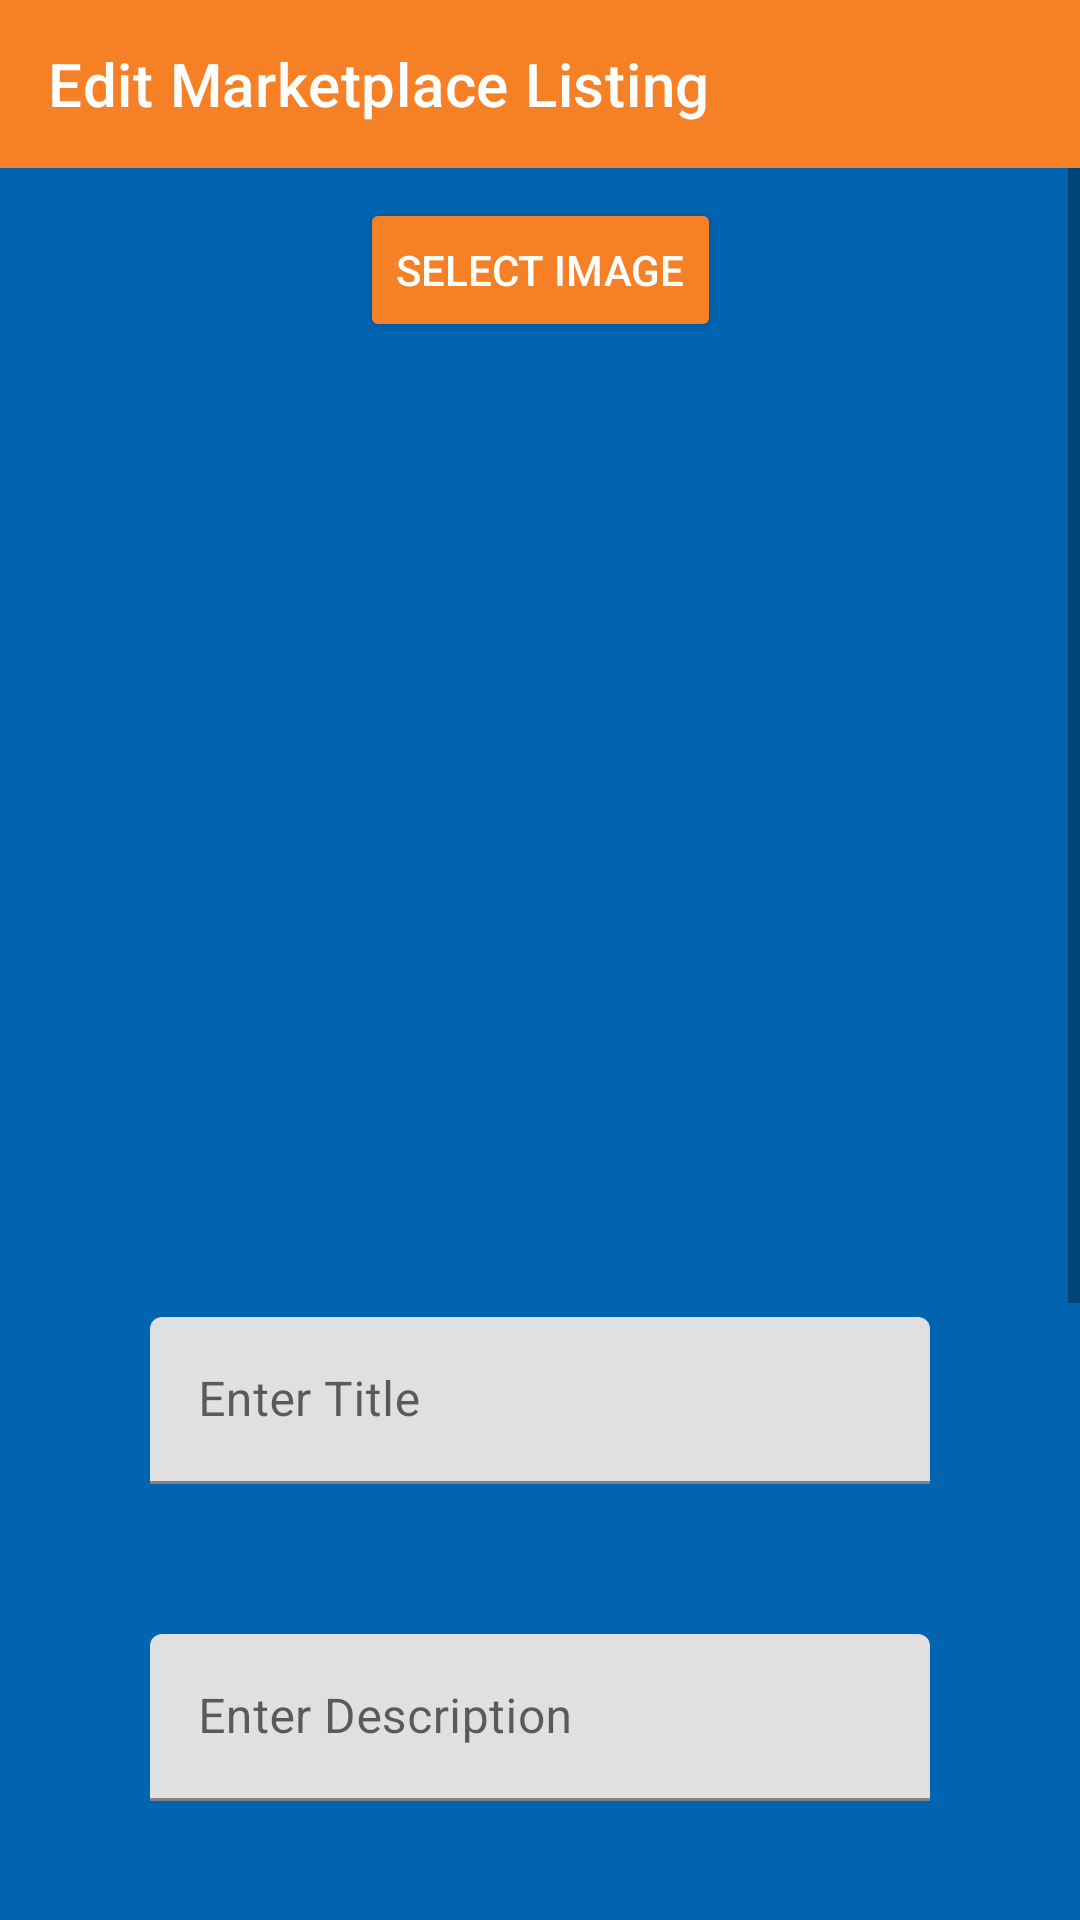

The Android layout XML behind this screen, and the referenced resources:
<!-- AndroidManifest.xml: application theme Theme.CSE3310Project -->
<!-- res/layout/activity_transactions_product_edit.xml -->
<?xml version="1.0" encoding="utf-8"?>
<androidx.constraintlayout.widget.ConstraintLayout xmlns:android="http://schemas.android.com/apk/res/android"
    xmlns:app="http://schemas.android.com/apk/res-auto"
    xmlns:tools="http://schemas.android.com/tools"
    android:layout_width="match_parent"
    android:layout_height="match_parent"
    android:background="@color/UTA_BLUE"
    tools:context=".TransactionsProductEditActivity">

    <androidx.appcompat.widget.Toolbar
        android:id="@+id/transactionProductEditToolbar"
        android:layout_width="match_parent"
        android:layout_height="?attr/actionBarSize"
        android:background="@color/UTA_ORANGE"
        android:minHeight="?attr/actionBarSize"
        android:theme="?attr/actionBarTheme"
        app:title="Edit Marketplace Listing"
        app:titleTextColor="@color/white"
        app:layout_constraintBottom_toBottomOf="parent"
        app:layout_constraintEnd_toEndOf="parent"
        app:layout_constraintHorizontal_bias="0.0"
        app:layout_constraintStart_toStartOf="parent"
        app:layout_constraintTop_toTopOf="parent"
        app:layout_constraintVertical_bias="0.0" />

    <ScrollView
        android:layout_width="match_parent"
        android:layout_height="wrap_content"
        app:layout_constraintEnd_toEndOf="parent"
        app:layout_constraintStart_toStartOf="parent"
        app:layout_constraintTop_toBottomOf="@id/transactionProductEditToolbar">

        <LinearLayout
            android:layout_width="match_parent"
            android:layout_height="wrap_content"
            android:orientation="vertical">

            <androidx.constraintlayout.widget.ConstraintLayout
                android:id="@+id/constraintLayoutEdit"
                android:layout_width="match_parent"
                android:layout_height="wrap_content">

                <Space
                    android:layout_width="wrap_content"
                    android:layout_height="50dp"
                    app:layout_constraintBottom_toTopOf="@id/transactionProductImageEdit"
                    app:layout_constraintEnd_toEndOf="parent"
                    app:layout_constraintStart_toStartOf="parent"
                    app:layout_constraintTop_toTopOf="parent" />

                <Button
                    android:id="@+id/transactionProductImageEdit"
                    android:layout_width="wrap_content"
                    android:layout_height="wrap_content"
                    android:layout_margin="10dp"
                    android:backgroundTint="@color/UTA_ORANGE"
                    android:text="Select Image"
                    android:textColor="@color/white"
                    app:layout_constraintBottom_toTopOf="@id/transactionProductImagePreviewEdit"
                    app:layout_constraintEnd_toEndOf="parent"
                    app:layout_constraintStart_toStartOf="parent"
                    app:layout_constraintTop_toTopOf="parent" />

                <ImageView
                    android:id="@+id/transactionProductImagePreviewEdit"
                    android:layout_width="match_parent"
                    android:layout_height="300dp"
                    android:layout_below="@id/transactionProductImageEdit"
                    android:layout_marginHorizontal="50dp"
                    app:layout_constraintEnd_toEndOf="parent"
                    app:layout_constraintStart_toStartOf="parent"
                    app:layout_constraintTop_toBottomOf="@id/transactionProductImageEdit" />

                <com.google.android.material.textfield.TextInputLayout
                    android:id="@+id/transactionProductTitleInputFieldEdit"
                    android:layout_width="match_parent"
                    android:layout_height="wrap_content"
                    android:paddingHorizontal="50dp"
                    android:paddingVertical="25dp"
                    app:layout_constraintEnd_toEndOf="parent"
                    app:layout_constraintStart_toStartOf="parent"
                    app:layout_constraintTop_toBottomOf="@id/transactionProductImagePreviewEdit">

                    <com.google.android.material.textfield.TextInputEditText
                        android:id="@+id/transactionProductTitleEdit"
                        android:layout_width="match_parent"
                        android:layout_height="wrap_content"
                        android:hint="Enter Title"
                        android:singleLine="true" />

                </com.google.android.material.textfield.TextInputLayout>

                <com.google.android.material.textfield.TextInputLayout
                    android:id="@+id/transactionProductDescriptionInputFieldEdit"
                    android:layout_width="match_parent"
                    android:layout_height="wrap_content"
                    android:paddingHorizontal="50dp"
                    android:paddingVertical="25dp"
                    app:layout_constraintEnd_toEndOf="parent"
                    app:layout_constraintStart_toStartOf="parent"
                    app:layout_constraintTop_toBottomOf="@id/transactionProductTitleInputFieldEdit">

                    <com.google.android.material.textfield.TextInputEditText
                        android:id="@+id/transactionProductDescriptionEdit"
                        android:layout_width="match_parent"
                        android:layout_height="wrap_content"
                        android:hint="Enter Description" />
                </com.google.android.material.textfield.TextInputLayout>

                <com.google.android.material.textfield.TextInputLayout
                    android:id="@+id/transactionProductPriceInputFieldEdit"
                    android:layout_width="match_parent"
                    android:layout_height="wrap_content"
                    android:paddingHorizontal="50dp"
                    android:paddingVertical="25dp"
                    app:layout_constraintEnd_toEndOf="parent"
                    app:layout_constraintStart_toStartOf="parent"
                    app:layout_constraintTop_toBottomOf="@id/transactionProductDescriptionInputFieldEdit"
                    app:layout_constraintBottom_toTopOf="@id/transactionProductLendTimeCheckBoxEdit">

                    <com.google.android.material.textfield.TextInputEditText
                        android:id="@+id/transactionProductPriceEdit"
                        android:layout_width="match_parent"
                        android:layout_height="wrap_content"
                        android:hint="Enter Price"
                        android:inputType="numberDecimal"
                        android:singleLine="true" />

                </com.google.android.material.textfield.TextInputLayout>

                <CheckBox
                    android:id="@+id/transactionProductLendTimeCheckBoxEdit"
                    android:layout_width="wrap_content"
                    android:layout_height="wrap_content"
                    android:textColor="@color/white"
                    android:text="Toggle Lend"
                    app:layout_constraintBottom_toTopOf="@+id/transactionProductLendTimeInputFieldEdit"
                    app:layout_constraintEnd_toEndOf="parent"
                    app:layout_constraintStart_toStartOf="parent"
                    app:layout_constraintTop_toBottomOf="@id/transactionProductPriceInputFieldEdit" />

                <com.google.android.material.textfield.TextInputLayout
                    android:id="@+id/transactionProductLendTimeInputFieldEdit"
                    android:layout_width="match_parent"
                    android:layout_height="wrap_content"
                    android:paddingHorizontal="50dp"
                    android:paddingVertical="25dp"
                    app:layout_constraintBottom_toTopOf="@+id/transactionProductExchangeInputFieldEdit"
                    app:layout_constraintEnd_toEndOf="parent"
                    app:layout_constraintStart_toStartOf="parent"
                    app:layout_constraintTop_toBottomOf="@id/transactionProductPriceInputFieldEdit">

                    <com.google.android.material.textfield.TextInputEditText
                        android:id="@+id/transactionProductLendTimeEdit"
                        android:layout_width="match_parent"
                        android:layout_height="wrap_content"
                        android:hint="Enter Lend Period"
                        android:text="N/A"
                        android:enabled="false"
                        android:singleLine="true" />

                </com.google.android.material.textfield.TextInputLayout>

                <CheckBox
                    android:id="@+id/transactionProductExchangeCheckBoxEdit"
                    android:layout_width="wrap_content"
                    android:layout_height="wrap_content"
                    android:textColor="@color/white"
                    android:text="Toggle Exchange"
                    app:layout_constraintBottom_toTopOf="@+id/transactionProductExchangeInputFieldEdit"
                    app:layout_constraintEnd_toEndOf="parent"
                    app:layout_constraintStart_toStartOf="parent"
                    app:layout_constraintTop_toBottomOf="@id/transactionProductLendTimeInputFieldEdit" />

                <com.google.android.material.textfield.TextInputLayout
                    android:id="@+id/transactionProductExchangeInputFieldEdit"
                    android:layout_width="match_parent"
                    android:layout_height="wrap_content"
                    android:layout_marginBottom="1dp"
                    android:paddingHorizontal="50dp"
                    android:paddingVertical="25dp"
                    app:layout_constraintBottom_toTopOf="@+id/transactionProductSubmitButton"
                    app:layout_constraintEnd_toEndOf="parent"
                    app:layout_constraintStart_toStartOf="parent"
                    app:layout_constraintTop_toBottomOf="@id/transactionProductLendTimeInputFieldEdit">

                    <com.google.android.material.textfield.TextInputEditText
                        android:id="@+id/transactionProductExchangeEdit"
                        android:layout_width="match_parent"
                        android:layout_height="wrap_content"
                        android:hint="Enter Exchange Description"
                        android:text="N/A"
                        android:enabled="false"
                        android:singleLine="true" />

                </com.google.android.material.textfield.TextInputLayout>

                <Button
                    android:id="@+id/transactionProductSubmitButtonEdit"
                    android:layout_width="wrap_content"
                    android:layout_height="wrap_content"
                    android:backgroundTint="@color/UTA_ORANGE"
                    android:text="Submit"
                    android:textColor="@color/white"
                    app:layout_constraintEnd_toEndOf="parent"
                    app:layout_constraintStart_toStartOf="parent"
                    app:layout_constraintTop_toBottomOf="@id/transactionProductExchangeInputFieldEdit" />

            </androidx.constraintlayout.widget.ConstraintLayout>

            <Space
                android:layout_width="wrap_content"
                android:layout_height="100dp" />
        </LinearLayout>
    </ScrollView>

</androidx.constraintlayout.widget.ConstraintLayout>
<!-- resources referenced by this layout -->
<resources>
  <color name="UTA_BLUE">#0064B1</color>
  <color name="UTA_ORANGE">#F58025</color>
  <color name="white">#FFFFFFFF</color>
  <style name="Theme.CSE3310Project" parent="Theme.MaterialComponents.DayNight.NoActionBar">
          
          <item name="colorPrimary">@color/UTA_BLUE</item>
          <item name="colorPrimaryVariant">@color/UTA_BLUE</item>
          <item name="colorOnPrimary">@color/white</item>
          
          <item name="colorSecondary">@color/teal_200</item>
          <item name="colorSecondaryVariant">@color/teal_700</item>
          <item name="colorOnSecondary">@color/black</item>
          
          <item name="android:statusBarColor" tools:targetApi="l">@color/UTA_BLUE</item>
          
  
          
          
          <item name="android:editTextColor">@android:color/black</item>
          <item name="android:textColorHint">@android:color/black</item>
      </style>
  <color name="teal_200">#FF03DAC5</color>
  <color name="teal_700">#FF018786</color>
  <color name="black">#FF000000</color>
</resources>
